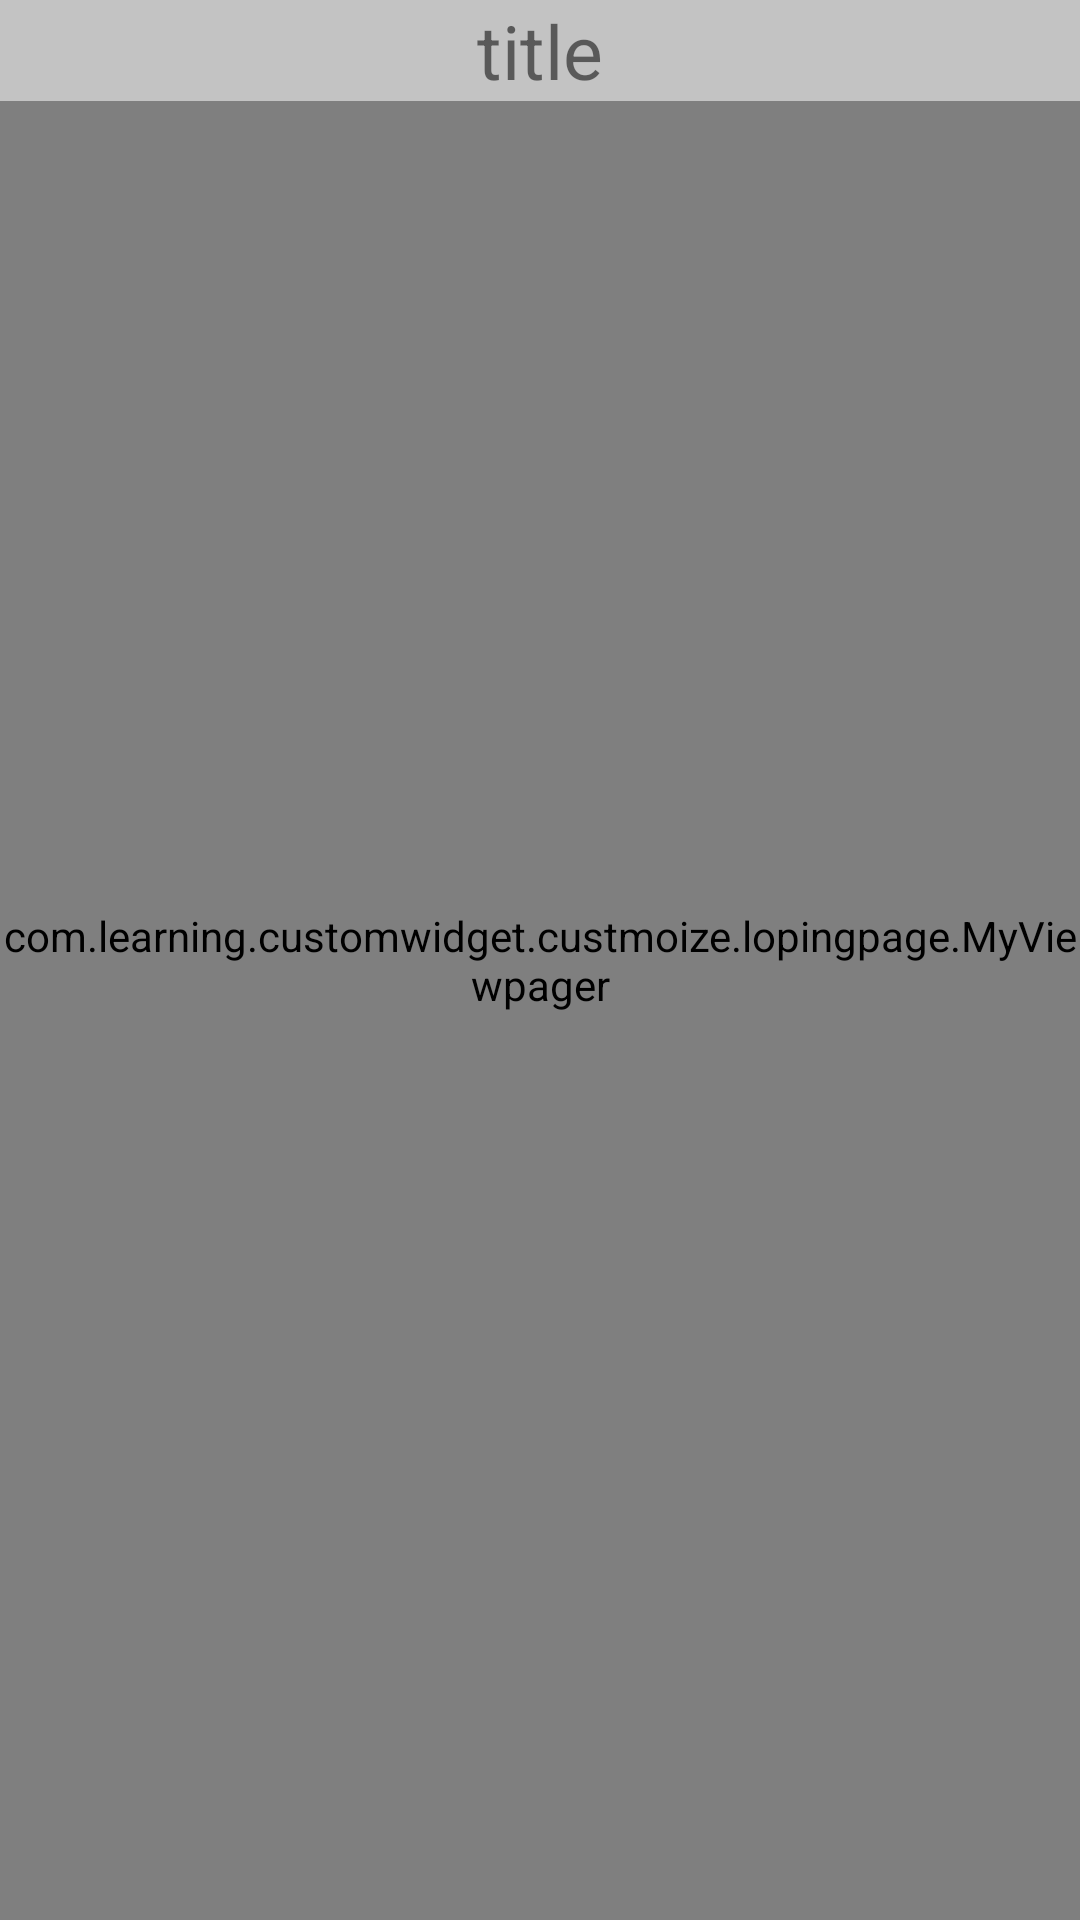

Android layout source for this screen:
<!-- AndroidManifest.xml: application theme Theme.CustomWidget -->
<!-- res/layout/looping_pager.xml -->
<?xml version="1.0" encoding="utf-8"?>
<RelativeLayout xmlns:android="http://schemas.android.com/apk/res/android"
    android:layout_width="match_parent"
    android:clipChildren="false"
    android:layout_height="match_parent">

    <com.learning.customwidget.custmoize.lopingpage.MyViewpager
        android:id="@+id/looper_pager_vp"
        android:overScrollMode="never"
        android:clipChildren="false"
        android:layout_width="match_parent"
        android:layout_height="match_parent"/>

    <TextView
        android:id="@+id/looper_pager_title_tv"
        android:text="title"
        android:textSize="25sp"
        android:background="#88ffffff"
        android:textAlignment="center"
        android:layout_width="match_parent"
        android:layout_height="wrap_content"/>

    <LinearLayout
        android:id="@+id/looper_pager_point_container"
        android:layout_width="wrap_content"
        android:orientation="horizontal"
        android:layout_marginBottom="30dp"
        android:layout_alignParentBottom="true"
        android:layout_centerHorizontal="true"
        android:layout_height="wrap_content">

    </LinearLayout>


</RelativeLayout>
<!-- resources referenced by this layout -->
<resources>
  <style name="Theme.CustomWidget" parent="Theme.MaterialComponents.DayNight.NoActionBar.Bridge">
          
          <item name="colorPrimary">@color/purple_500</item>
          <item name="colorPrimaryVariant">@color/purple_700</item>
          <item name="colorOnPrimary">@color/white</item>
          
          <item name="colorSecondary">@color/teal_200</item>
          <item name="colorSecondaryVariant">@color/teal_700</item>
          <item name="colorOnSecondary">@color/black</item>
          
          <item name="android:statusBarColor" tools:targetApi="l">?attr/colorPrimaryVariant</item>
          
      </style>
  <color name="purple_500">#FF6200EE</color>
  <color name="purple_700">#FF3700B3</color>
  <color name="white">#FFFFFFFF</color>
  <color name="teal_200">#FF03DAC5</color>
  <color name="teal_700">#FF018786</color>
  <color name="black">#FF000000</color>
</resources>
